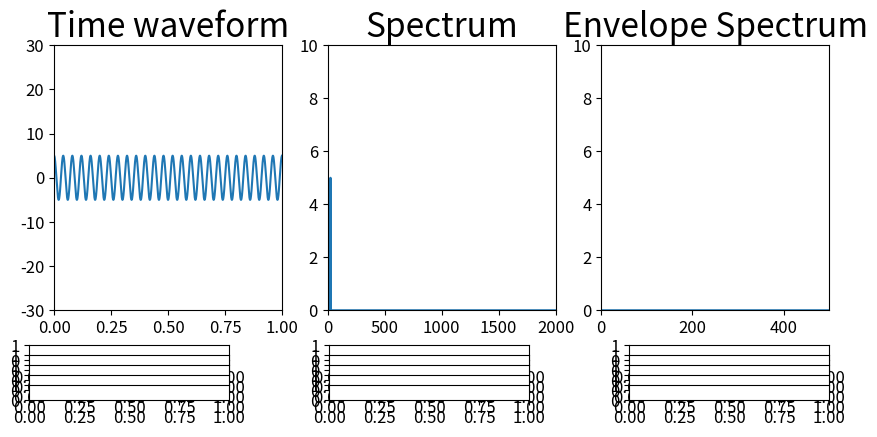

The script that saved this image: (Note: this script raises an exception after producing the figure.)
# -*- coding: utf-8 -*-
"""
Created on Sat Apr 22 10:36:20 2023

[redacted]
"""

import numpy as np
import matplotlib.pyplot as plt
import matplotlib.pylab as pylab
params = {'legend.fontsize': 18,
          'figure.figsize': (25, 15),
         'axes.labelsize': 18,
         'axes.titlesize':24,
         'xtick.labelsize':12,
         'ytick.labelsize':12}
pylab.rcParams.update(params)
from scipy import signal 
from scipy.fftpack import fft,ifft
from matplotlib.widgets import Slider, Button

#%%

'''
Multisine signal generation
'''
# Create subplots
fig, (ax1, ax2, ax3) = plt.subplots(1,3, figsize=(10, 5))
plt.subplots_adjust(bottom=0.35)
 
# Create plot for time waveform
fs = 10000
time = np.arange(0.0, 1.0, 1/fs)
x = 5 * np.cos(2 * np.pi * 25 * time)
twf, = ax1.plot(time, x )
ax1.set_ylim(-30, 30)
ax1.set_xlim(0, 1) 
ax1.set_title('Time waveform')

# FFT and frequency    
fft_y=abs(np.fft.rfft(x))*2/len(x)
freq=np.fft.rfftfreq(len(x), 1/(fs))

#create spectrum plot 
spectrum, = ax2.plot(freq, fft_y)
ax2.set_ylim(0, 10)
ax2.set_xlim(0, 2000)
ax2.set_title('Spectrum')

# Envelope spectrum function
def env_sp(twf, fs, low_f, high_f):
    benv, aenv = signal.butter(3, [low_f, high_f], 'bandpass', analog=False, fs = fs)
    twf = signal.lfilter(benv, aenv, twf)
    N = len(twf)
    X = fft(twf,N)
    h = np.zeros(N)
    h[0] = 1
    h[N//2:N+1] = 2*np.ones(N//2)
    h[N//2] = 1    
    Z = X*h
    xa = ifft(Z,N)        
    x_envelope = np.abs(xa)
    xenv = x_envelope - np.mean(x_envelope)
        
    xenv = xenv*np.hanning(len(xenv))    
    fftxenv=2*abs(np.fft.rfft(xenv))*2/N   ### Amp. correction factor of 2 for hanning window
    freq=np.fft.rfftfreq(N, 1/fs)    
    
    return freq, fftxenv


# Envelope plot

fmin = 500
fmax = 1000
freq1, fftxenv1 = env_sp(x, fs, fmin, fmax)
#create plot envelope spectrum
env_spectrum, = ax3.plot(freq1, fftxenv1)
ax3.set_ylim(0, 10)
ax3.set_xlim(0, 500)
ax3.set_title('Envelope Spectrum')

# Create axes for sliders
axfreq_1 = plt.axes([0.1, 0.25, 0.2, 0.03]) #location input (start x, start y, width, hight)
axfreq_2 = plt.axes([0.1, 0.23, 0.2, 0.03])
axfreq_3 = plt.axes([0.1, 0.21, 0.2, 0.03])
axfreq_4 = plt.axes([0.1, 0.19, 0.2, 0.03])
axfreq_5 = plt.axes([0.1, 0.17, 0.2, 0.03])

axamplitude_1 = plt.axes([0.4, 0.25, 0.2, 0.03])
axamplitude_2 = plt.axes([0.4, 0.23, 0.2, 0.03])
axamplitude_3 = plt.axes([0.4, 0.21, 0.2, 0.03])
axamplitude_4 = plt.axes([0.4, 0.19, 0.2, 0.03])
axamplitude_5 = plt.axes([0.4, 0.17, 0.2, 0.03])

axphase_1 = plt.axes([0.7, 0.25, 0.2, 0.03])
axphase_2 = plt.axes([0.7, 0.23, 0.2, 0.03])
axphase_3 = plt.axes([0.7, 0.21, 0.2, 0.03])
axphase_4 = plt.axes([0.7, 0.19, 0.2, 0.03])
axphase_5 = plt.axes([0.7, 0.17, 0.2, 0.03])

'''
Create sliders
'''
# Create a slider for frequency
frequency_1 = Slider(axfreq_1, 'Frequency 1', 0.0, 2000, 25, valstep=10)
frequency_2 = Slider(axfreq_2, 'Frequency 2', 0.0, 2000, 0, valstep=10)
frequency_3 = Slider(axfreq_3, 'Frequency 3', 0.0, 2000, 0, valstep=10)
frequency_4 = Slider(axfreq_4, 'Frequency 4', 0.0, 2000, 0, valstep=10)
frequency_5 = Slider(axfreq_5, 'Frequency 5', 0.0, 2000, 0, valstep=10)

 
# Create sliders for amplitudes
amplitude_1 = Slider(axamplitude_1, 'Amplitude 1', 0.0, 10.0, 5, valstep=1.0)
amplitude_2 = Slider(axamplitude_2, 'Amplitude 2', 0.0, 10.0, 0, valstep=1.0)
amplitude_3 = Slider(axamplitude_3, 'Amplitude 3', 0.0, 10.0, 0, valstep=1.0)
amplitude_4 = Slider(axamplitude_4, 'Amplitude 4', 0.0, 10.0, 0, valstep=1.0)
amplitude_5 = Slider(axamplitude_5, 'Amplitude 5', 0.0, 10.0, 0, valstep=1.0)

# Create sliders for phase
phase_1 = Slider(axphase_1, 'Phase 1',-180, 180, 0, valstep=10)
phase_2 = Slider(axphase_2, 'Phase 2',-180, 180, 0, valstep=10)
phase_3 = Slider(axphase_3, 'Phase 3',-180, 180, 0, valstep=10)
phase_4 = Slider(axphase_4, 'Phase 4',-180, 180, 0, valstep=10)
phase_5 = Slider(axphase_5, 'Phase 5',-180, 180, 0, valstep=10)
 
# Define function that will change output with slider values
 
def update_w_slider(val):
    f1 = frequency_1.val
    a1 = amplitude_1.val
    p1 = phase_1.val
    
    f2 = frequency_2.val
    a2 = amplitude_2.val
    p2 = phase_2.val

    f3 = frequency_3.val
    a3 = amplitude_3.val
    p3 = phase_3.val
    
    f4 = frequency_4.val
    a4 = amplitude_4.val
    p4 = phase_4.val

    f5 = frequency_5.val
    a5 = amplitude_5.val
    p5 = phase_5.val
    
    
    twf_y = a1*np.cos(2*np.pi*f1*time+p1*np.pi/180) + a2*np.cos(2*np.pi*f2*time+p2*np.pi/180) + a3*np.cos(2*np.pi*f3*time+p3*np.pi/180)\
        +a4*np.cos(2*np.pi*f4*time+p4*np.pi/180)+a5*np.cos(2*np.pi*f5*time+p5*np.pi/180)#variable TWF
        
    twf.set_ydata(twf_y)
    
    fft_y = abs(np.fft.rfft(twf_y))*2/len(twf_y) #variable spectrum
    spectrum.set_ydata(fft_y)
            
    freq1, fftxenv1 = env_sp(twf_y, fs, 500, 1000)
    env_spectrum.set_ydata(fftxenv1)
        
    ax1.set_ylim(-30, 30)
    ax2.set_ylim(0, 10)
    ax2.set_xlim(0, 2000)
    ax3.set_xlim(0, 500)
    ax3.set_ylim(0, 10)
    
# Call function
frequency_1.on_changed(update_w_slider)
frequency_2.on_changed(update_w_slider)
frequency_3.on_changed(update_w_slider)
frequency_4.on_changed(update_w_slider)
frequency_5.on_changed(update_w_slider)

amplitude_1.on_changed(update_w_slider)
amplitude_2.on_changed(update_w_slider)
amplitude_3.on_changed(update_w_slider)
amplitude_4.on_changed(update_w_slider)
amplitude_5.on_changed(update_w_slider)

phase_1.on_changed(update_w_slider)
phase_2.on_changed(update_w_slider)
phase_3.on_changed(update_w_slider)
phase_4.on_changed(update_w_slider)
phase_5.on_changed(update_w_slider)

plt.show()

#%%
















